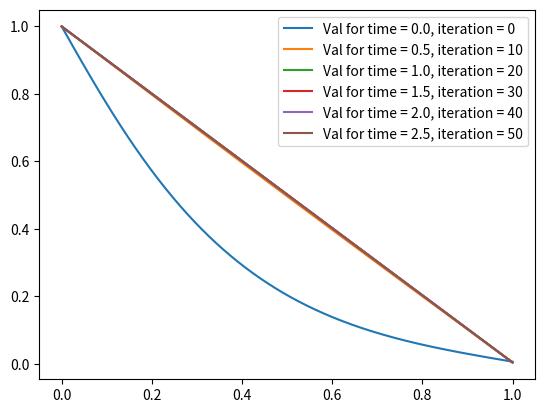

This chart was generated by the following Python code:
import numpy as np
import matplotlib.pyplot as plt


def Generate_D2(size: int, delta: float):
    coeffecients = np.array([1, -2, 1])
    row = np.roll(np.append(coeffecients, np.zeros(size - len(coeffecients))), -1)
    return np.stack([np.roll(row, shift) for shift in range(size)]) / delta**2


# As always, we will use an implicit scheme.
def problem_a(start: np.ndarray, dt: float, dx: float) -> np.ndarray:
    # U^(n + 1) = U^(n) + D^2 U^(n + 1) * dt
    # => (I - dt * D^2)U^(n + 1) = U^(n)
    # We define (I - dt * D^2) = A
    # We define U^(n) = b
    # Then we can apply bc and solve for U^(n + 1)
    # A U^(n + 1) = b

    size = len(start)
    A = np.identity(size) - Generate_D2(size, dx) * dt
    b = start

    # Then we can apply out boundray conditions
    A[0] = np.zeros(size)
    A[0][0] = 1  # The Diriclet
    A[-1] = np.zeros(size)
    A[-1][-4:] = (
        np.array([2, -5, 4, -1]) * dx**2
    )  # Is this correct? If the result is wierd check here...

    b[0] = 1
    b[-1] = 0

    return np.linalg.solve(A, b)


def problem_b() -> None:
    grid_count = 1000
    grid_values = np.linspace(0, 1, 1000)
    u = np.exp(-5 * grid_values)
    dx = 1 / (grid_count - 1)

    dt = 0.05
    times = np.arange(0, 3, dt)
    plot_indices = np.arange(0, 3.01, 0.5) / dt

    plt.figure()

    for i, time in enumerate(times):
        u = problem_a(u, dt, dx)

        if i in plot_indices:
            plt.errorbar(
                grid_values, u, fmt="-", label=f"Val for time = {time}, iteration = {i}"
            )

    plt.legend()
    plt.savefig("HeatPlot.png")


problem_b()
